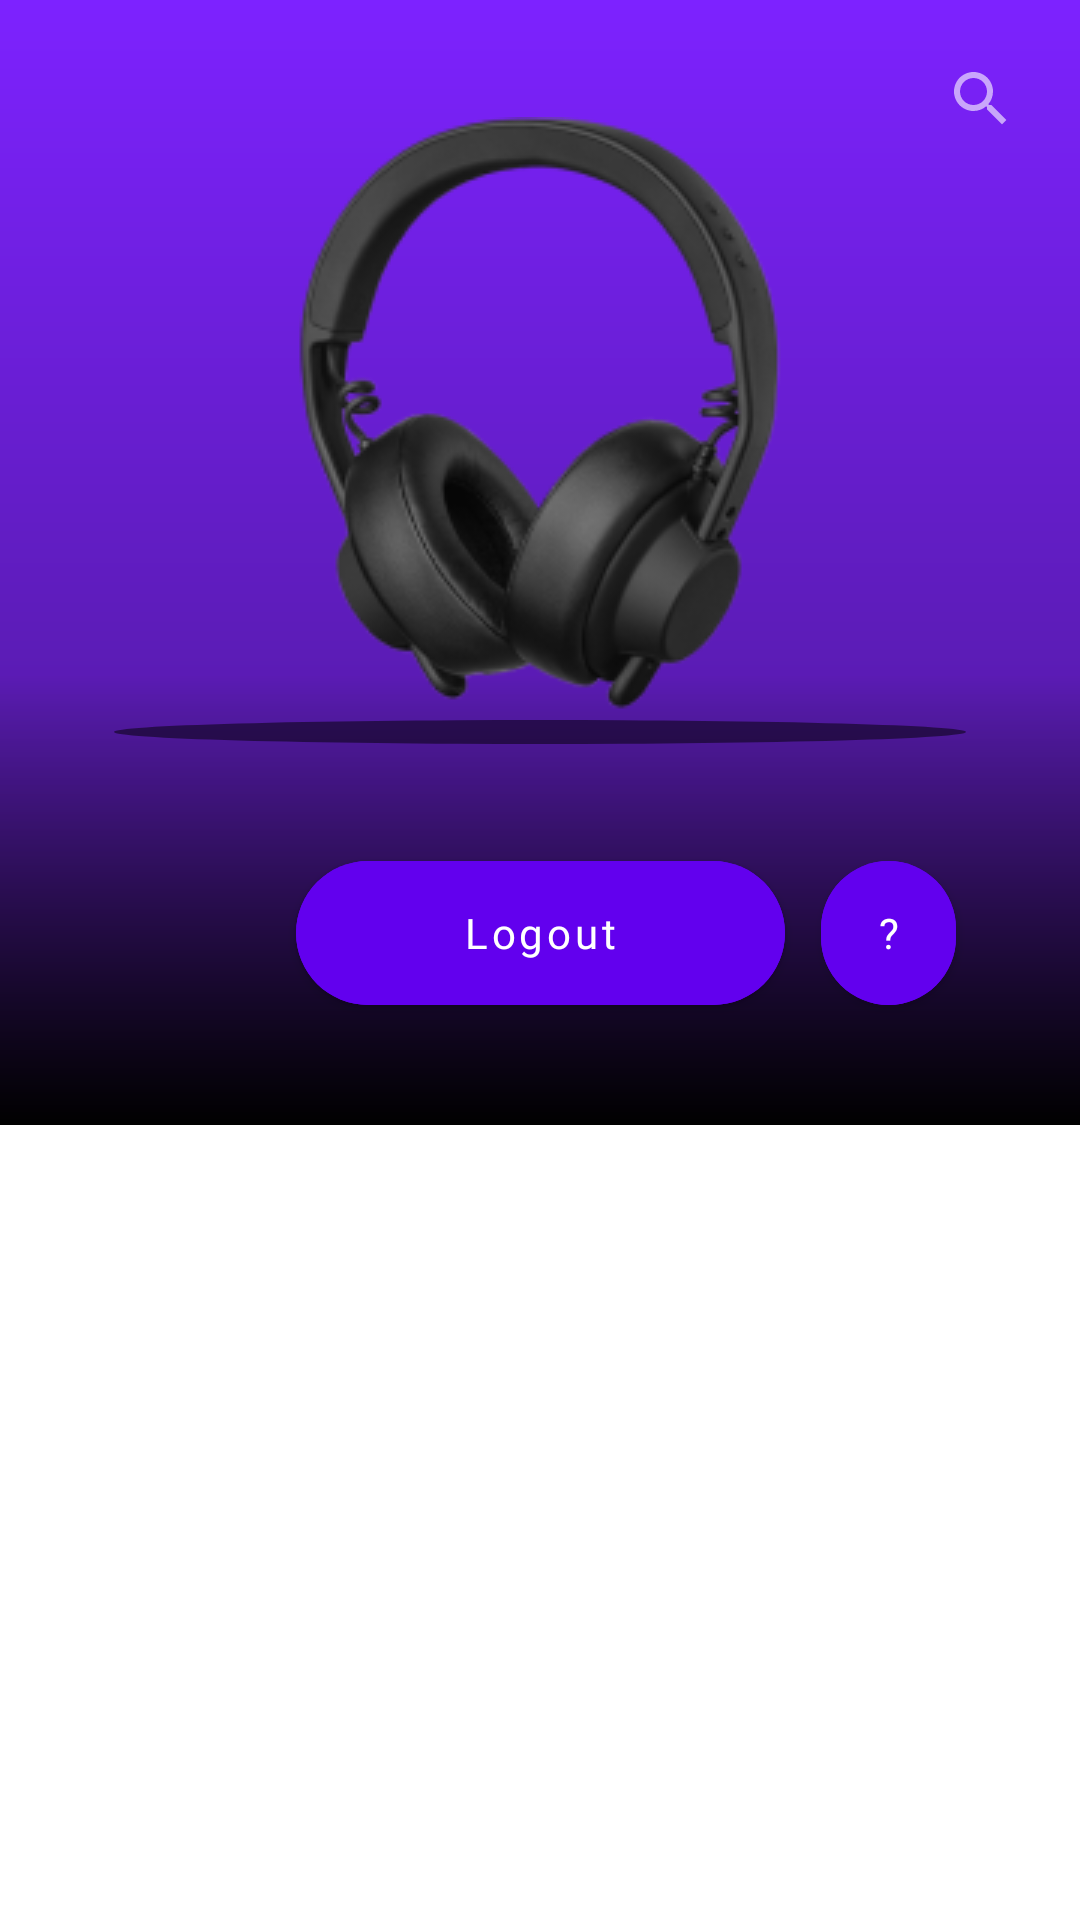

The Android layout XML behind this screen, and the referenced resources:
<!-- AndroidManifest.xml: application theme Theme.MeuBeatsStudy -->
<!-- res/layout/fragment_headset_list.xml -->
<?xml version="1.0" encoding="utf-8"?>
<FrameLayout xmlns:android="http://schemas.android.com/apk/res/android"
    xmlns:app="http://schemas.android.com/apk/res-auto"
    xmlns:tools="http://schemas.android.com/tools"
    android:layout_width="match_parent"
    android:layout_height="match_parent">

    <androidx.constraintlayout.widget.ConstraintLayout
        android:layout_width="match_parent"
        android:layout_height="match_parent">

        <androidx.constraintlayout.widget.ConstraintLayout
            android:id="@+id/cl_header"
            android:layout_width="match_parent"
            android:layout_height="375dp"
            android:background="@drawable/product_image_gradient"
            app:layout_constraintEnd_toEndOf="parent"
            app:layout_constraintStart_toStartOf="parent"
            app:layout_constraintTop_toTopOf="parent">

            <ImageView
                android:layout_width="wrap_content"
                android:layout_height="wrap_content"
                android:layout_margin="24dp"
                android:src="@drawable/ic_search"
                app:layout_constraintEnd_toEndOf="parent"
                app:layout_constraintTop_toTopOf="parent" />

            <ImageView
                android:id="@+id/iv_default_headset"
                android:layout_width="wrap_content"
                android:layout_height="wrap_content"
                android:layout_marginTop="39dp"
                android:src="@drawable/default_headset"
                app:layout_constraintEnd_toEndOf="parent"
                app:layout_constraintStart_toStartOf="parent"
                app:layout_constraintTop_toTopOf="parent" />

            <ImageView
                android:id="@+id/iv_elipse"
                android:layout_width="wrap_content"
                android:layout_height="wrap_content"
                android:src="@drawable/ellipse"
                app:layout_constraintBottom_toBottomOf="@+id/iv_default_headset"
                app:layout_constraintEnd_toEndOf="@+id/iv_default_headset"
                app:layout_constraintStart_toStartOf="@+id/iv_default_headset" />

            <com.google.android.material.button.MaterialButton
                android:id="@+id/btn_logout"
                android:layout_marginTop="23dp"
                android:layout_width="163dp"
                android:layout_height="60dp"
                android:fontFamily="@font/dmsansbold"
                android:text="@string/logout"
                android:textAllCaps="false"
                android:textColor="@color/white"
                android:backgroundTint="#6200EE"
                app:cornerRadius="50dp"
                app:layout_constraintEnd_toEndOf="@+id/iv_default_headset"
                app:layout_constraintStart_toStartOf="@+id/iv_default_headset"
                app:layout_constraintTop_toBottomOf="@+id/iv_elipse" />

            <com.google.android.material.button.MaterialButton
                android:id="@+id/btn_about"
                android:layout_marginStart="12dp"
                android:layout_width="45dp"
                android:layout_height="60dp"
                android:fontFamily="@font/dmsansbold"
                android:text="@string/question_mark"
                android:textAllCaps="false"
                android:textColor="@color/white"
                android:backgroundTint="#6200EE"
                app:cornerRadius="50dp"
                app:layout_constraintBottom_toBottomOf="@+id/btn_logout"
                app:layout_constraintStart_toEndOf="@+id/btn_logout"
                app:layout_constraintTop_toTopOf="@+id/btn_logout" />
        </androidx.constraintlayout.widget.ConstraintLayout>

        <androidx.recyclerview.widget.RecyclerView
            android:id="@+id/rv_products"
            android:layout_width="match_parent"
            android:layout_height="0dp"
            app:layout_constraintBottom_toBottomOf="parent"
            app:layout_constraintEnd_toEndOf="parent"
            app:layout_constraintStart_toStartOf="parent"
            app:layout_constraintTop_toBottomOf="@+id/cl_header" />
    </androidx.constraintlayout.widget.ConstraintLayout>
</FrameLayout>
<!-- resources referenced by this layout -->
<resources>
  <!-- drawable default_headset: png bitmap (drawable, 24367 bytes) -->
  <!-- drawable ellipse (drawable) -->
  <vector xmlns:android="http://schemas.android.com/apk/res/android"
      android:width="304dp"
      android:height="28dp"
      android:viewportWidth="304"
      android:viewportHeight="28">
    <path
        android:pathData="M10,14a142,4 0,1 0,284 0a142,4 0,1 0,-284 0z"
        android:strokeAlpha="0.5"
        android:fillColor="#000000"
        android:fillAlpha="0.5"/>
  </vector>
  <!-- drawable ic_search (drawable) -->
  <vector xmlns:android="http://schemas.android.com/apk/res/android"
      android:width="18dp"
      android:height="18dp"
      android:viewportWidth="18"
      android:viewportHeight="18">
    <path
        android:pathData="M12.5,11H11.71L11.43,10.73C12.41,9.59 13,8.11 13,6.5C13,2.91 10.09,0 6.5,0C2.91,0 0,2.91 0,6.5C0,10.09 2.91,13 6.5,13C8.11,13 9.59,12.41 10.73,11.43L11,11.71V12.5L16,17.49L17.49,16L12.5,11ZM6.5,11C4.01,11 2,8.99 2,6.5C2,4.01 4.01,2 6.5,2C8.99,2 11,4.01 11,6.5C11,8.99 8.99,11 6.5,11Z"
        android:fillColor="#ffffff"
        android:fillAlpha="0.6"
        android:fillType="evenOdd"/>
  </vector>
  <!-- drawable product_image_gradient (drawable) -->
  <?xml version="1.0" encoding="utf-8"?>
  <layer-list xmlns:android="http://schemas.android.com/apk/res/android">
  <item>
      <shape
          android:shape="rectangle">
          <gradient
              android:type="linear"
              android:angle="270"
              android:startColor="#7D22FF"
              android:endColor="#441783" />
      </shape>
  </item>
  <item>
      <shape android:shape="rectangle">
          <gradient
              android:type="linear"
              android:angle="270"
              android:startColor="#00000000"
              android:centerColor="#00000000"
              android:endColor="#000"
              android:centerY="0.6" />
      </shape>
  </item>
  </layer-list>
  <string name="logout">Logout</string>
  <string name="question_mark">\?</string>
  <style name="Theme.MeuBeatsStudy" parent="Theme.MaterialComponents.DayNight.DarkActionBar">
          
          <item name="colorPrimary">@color/purple_500</item>
          <item name="colorPrimaryVariant">@color/purple_700</item>
          <item name="colorOnPrimary">@color/white</item>
          
          <item name="colorSecondary">@color/teal_200</item>
          <item name="colorSecondaryVariant">@color/teal_700</item>
          <item name="colorOnSecondary">@color/black</item>
          
          <item name="android:statusBarColor" tools:targetApi="l">?attr/colorPrimaryVariant</item>
          
      </style>
  <!-- not gathered from this repository: default colours our renderer supplied (Android Studio template values) -->
  <color name="purple_500">#FF6200EE</color>
  <color name="purple_700">#FF3700B3</color>
  <color name="teal_200">#FF03DAC5</color>
  <color name="teal_700">#FF018786</color>
  <color name="black">#FF000000</color>
  <color name="white">#FFFFFFFF</color>
</resources>
